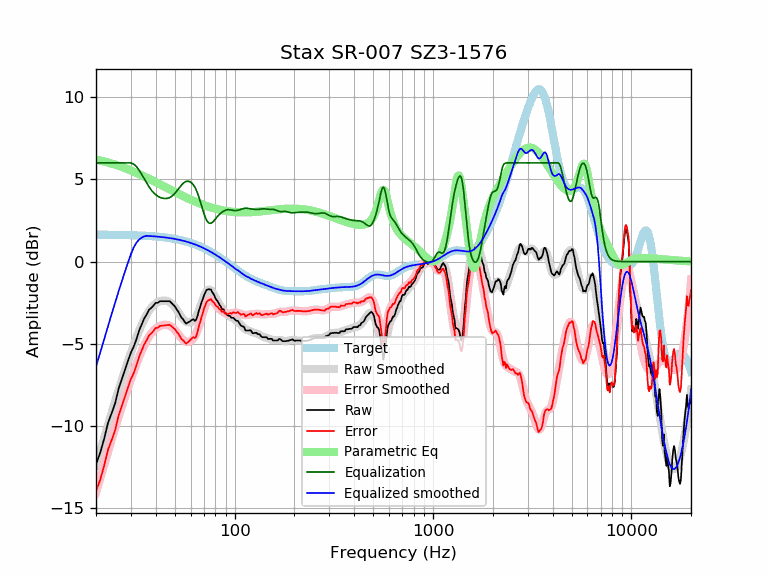

Data behind this chart, as committed beside it:
frequency, raw, error, smoothed, error_smoothed, equalization, parametric_eq, equalized_raw, equalized_smoothed, target
20, -12.32, -13.96, -12.39, -14.03, 6.00, 6.19, -6.32, -6.39, 1.64
21, -11.61, -13.25, -11.52, -13.16, 6.00, 6.14, -5.61, -5.52, 1.64
22, -10.75, -12.39, -10.70, -12.33, 6.00, 6.08, -4.75, -4.70, 1.64
23, -9.79, -11.43, -9.91, -11.55, 6.00, 6.02, -3.79, -3.91, 1.63
24, -9.20, -10.83, -9.17, -10.80, 6.00, 5.96, -3.20, -3.17, 1.63
25, -8.59, -10.22, -8.47, -10.09, 6.00, 5.89, -2.59, -2.47, 1.63
26, -7.72, -9.35, -7.80, -9.43, 6.00, 5.83, -1.72, -1.80, 1.62
27, -7.14, -8.76, -7.18, -8.80, 6.00, 5.76, -1.14, -1.18, 1.62
28, -6.57, -8.19, -6.60, -8.21, 6.00, 5.68, -0.57, -0.60, 1.62
29, -6.02, -7.64, -6.05, -7.66, 6.00, 5.61, -0.02, -0.05, 1.61
30, -5.52, -7.13, -5.54, -7.14, 6.00, 5.54, 0.48, 0.46, 1.61
31, -5.16, -6.77, -5.06, -6.66, 5.93, 5.47, 0.76, 0.87, 1.60
32, -4.70, -6.30, -4.61, -6.21, 5.77, 5.39, 1.07, 1.16, 1.60
33, -4.18, -5.77, -4.21, -5.80, 5.55, 5.32, 1.37, 1.34, 1.59
34, -3.81, -5.40, -3.84, -5.42, 5.30, 5.25, 1.49, 1.46, 1.58
35, -3.45, -5.03, -3.51, -5.09, 5.05, 5.18, 1.60, 1.54, 1.58
36, -3.21, -4.78, -3.23, -4.80, 4.80, 5.11, 1.58, 1.57, 1.57
37, -2.92, -4.48, -2.99, -4.55, 4.55, 5.04, 1.63, 1.56, 1.56
38, -2.81, -4.36, -2.80, -4.35, 4.35, 4.97, 1.54, 1.55, 1.55
39, -2.66, -4.20, -2.65, -4.19, 4.19, 4.90, 1.53, 1.54, 1.54
40, -2.50, -4.03, -2.54, -4.07, 4.07, 4.83, 1.56, 1.53, 1.53
41, -2.50, -4.02, -2.46, -3.97, 3.97, 4.77, 1.47, 1.52, 1.52
42, -2.40, -3.91, -2.40, -3.91, 3.91, 4.70, 1.51, 1.51, 1.51
43, -2.40, -3.90, -2.37, -3.87, 3.87, 4.64, 1.46, 1.49, 1.49
44, -2.40, -3.88, -2.36, -3.84, 3.84, 4.57, 1.44, 1.48, 1.48
45, -2.40, -3.87, -2.37, -3.84, 3.84, 4.51, 1.43, 1.46, 1.46
46, -2.40, -3.85, -2.40, -3.85, 3.85, 4.45, 1.45, 1.45, 1.45
47, -2.40, -3.84, -2.46, -3.89, 3.89, 4.40, 1.49, 1.43, 1.43
48, -2.50, -3.92, -2.54, -3.95, 3.95, 4.34, 1.45, 1.42, 1.42
49, -2.62, -4.02, -2.65, -4.04, 4.04, 4.28, 1.42, 1.40, 1.40
50, -2.72, -4.10, -2.77, -4.15, 4.15, 4.23, 1.43, 1.38, 1.38
51, -2.90, -4.26, -2.92, -4.28, 4.28, 4.18, 1.37, 1.36, 1.36
52, -3.04, -4.38, -3.07, -4.41, 4.41, 4.13, 1.37, 1.34, 1.34
53, -3.23, -4.55, -3.22, -4.54, 4.54, 4.08, 1.31, 1.32, 1.32
54, -3.41, -4.71, -3.37, -4.66, 4.66, 4.03, 1.25, 1.29, 1.29
55, -3.50, -4.77, -3.49, -4.76, 4.76, 3.98, 1.25, 1.27, 1.27
56, -3.66, -4.91, -3.58, -4.83, 4.83, 3.94, 1.17, 1.25, 1.25
57, -3.76, -4.98, -3.65, -4.87, 4.87, 3.89, 1.11, 1.22, 1.22
58, -3.70, -4.90, -3.69, -4.89, 4.89, 3.85, 1.18, 1.19, 1.19
59, -3.65, -4.82, -3.70, -4.87, 4.87, 3.81, 1.22, 1.17, 1.17
60, -3.60, -4.74, -3.69, -4.83, 4.83, 3.77, 1.23, 1.14, 1.14
61, -3.53, -4.64, -3.65, -4.76, 4.76, 3.73, 1.23, 1.11, 1.11
62, -3.50, -4.58, -3.58, -4.66, 4.66, 3.69, 1.16, 1.08, 1.08
63, -3.60, -4.65, -3.48, -4.53, 4.53, 3.66, 0.92, 1.05, 1.05
64, -3.52, -4.54, -3.34, -4.36, 4.36, 3.62, 0.84, 1.02, 1.02
65, -3.29, -4.28, -3.17, -4.16, 4.16, 3.59, 0.87, 0.99, 0.99
66, -2.97, -3.93, -2.98, -3.93, 3.93, 3.56, 0.96, 0.95, 0.95
67, -2.76, -3.68, -2.76, -3.68, 3.68, 3.52, 0.92, 0.92, 0.92
68, -2.48, -3.37, -2.53, -3.42, 3.42, 3.49, 0.93, 0.88, 0.88
69, -2.29, -3.14, -2.31, -3.16, 3.16, 3.47, 0.87, 0.85, 0.85
70, -2.06, -2.88, -2.11, -2.92, 2.92, 3.44, 0.86, 0.81, 0.81
71, -1.89, -2.67, -1.94, -2.71, 2.71, 3.41, 0.82, 0.78, 0.78
72, -1.73, -2.47, -1.81, -2.55, 2.55, 3.39, 0.82, 0.74, 0.74
73, -1.69, -2.39, -1.73, -2.43, 2.43, 3.36, 0.74, 0.70, 0.70
74, -1.67, -2.34, -1.69, -2.36, 2.36, 3.34, 0.68, 0.66, 0.66
75, -1.69, -2.32, -1.70, -2.33, 2.33, 3.32, 0.63, 0.62, 0.62
76, -1.69, -2.28, -1.75, -2.34, 2.34, 3.29, 0.64, 0.59, 0.59
77, -1.85, -2.40, -1.83, -2.38, 2.38, 3.27, 0.52, 0.55, 0.55
78, -1.94, -2.45, -1.93, -2.44, 2.44, 3.25, 0.49, 0.51, 0.51
79, -2.05, -2.52, -2.05, -2.51, 2.51, 3.24, 0.46, 0.47, 0.47
... 553 more rows
